Photos from the image-classification dataset "skeletal_output" in the GitHub repository Eva13-sys/smart_mirror. Its 5 classes are: downward dog pose, goddess pose, plank pose, tree pose, warrior 2 pose.

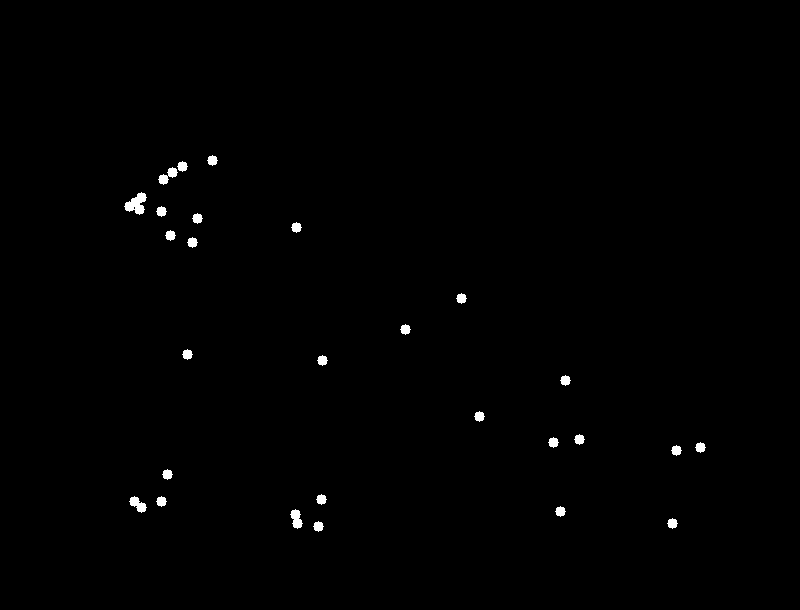
Label: plank pose

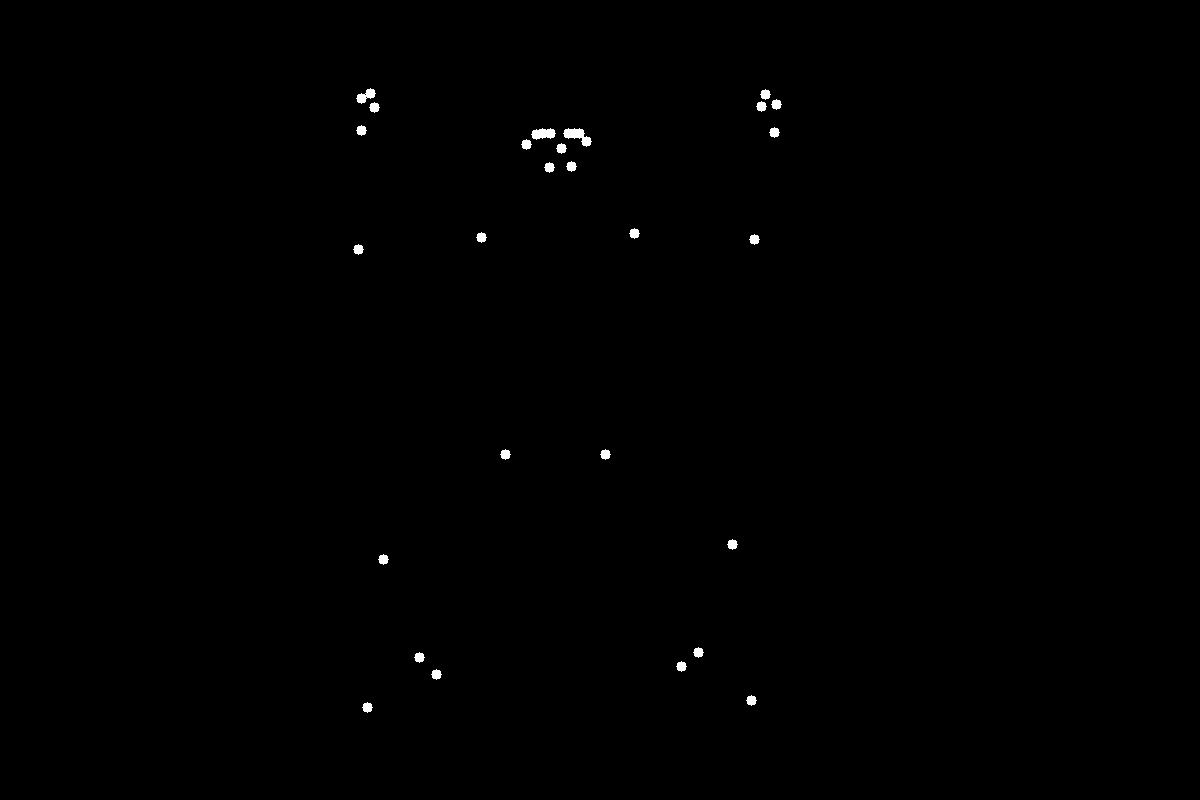
Label: goddess pose

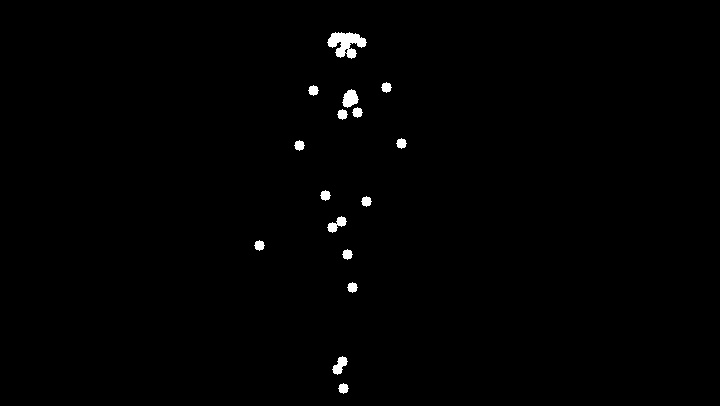
Label: tree pose

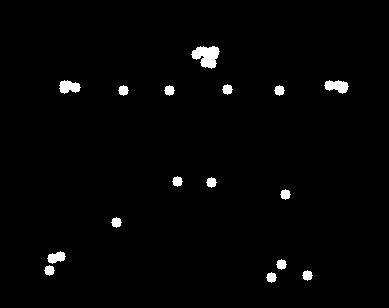
Label: warrior 2 pose

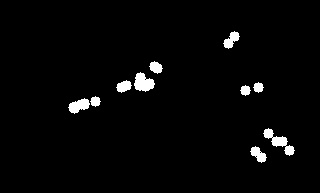
Label: downward dog pose

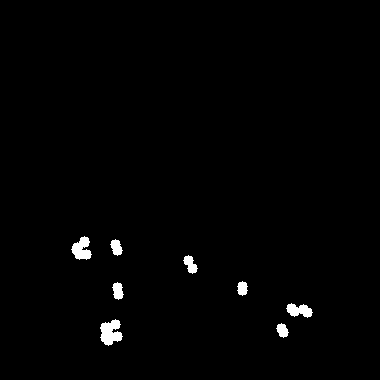
Label: plank pose
